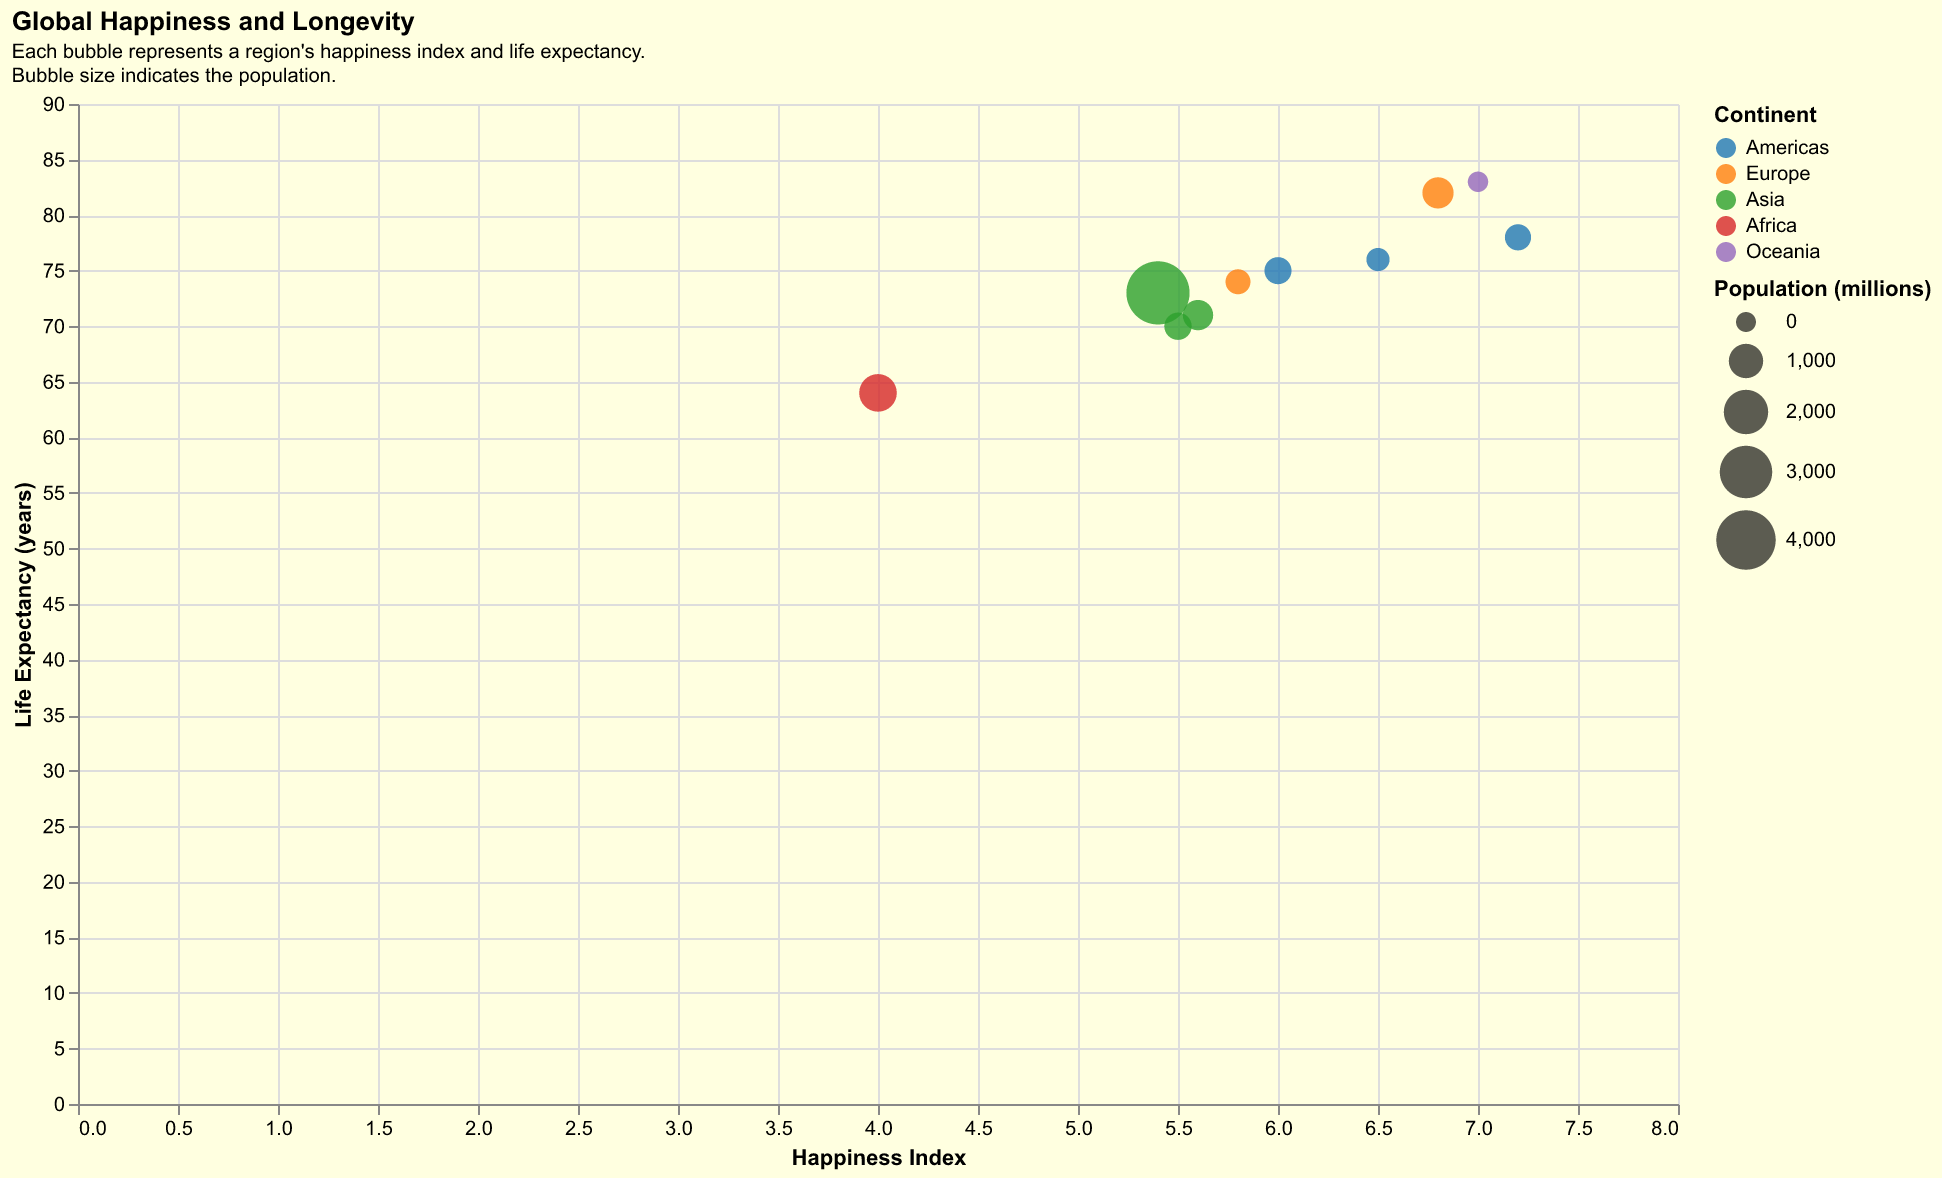

Source data for this figure (header and first rows):
Region, Happiness Index, Life Expectancy, Population, Continent
North America, 7.2, 78, 370, Americas
South America, 6.0, 75, 430, Americas
Europe, 6.8, 82, 740, Europe
Asia, 5.4, 73, 4600, Asia
Africa, 4.0, 64, 1300, Africa
Australia, 7.0, 83, 25, Oceania
Central America, 6.5, 76, 180, Americas
Middle East, 5.5, 70, 450, Asia
Eastern Europe, 5.8, 74, 290, Europe
Southeast Asia, 5.6, 71, 670, Asia
